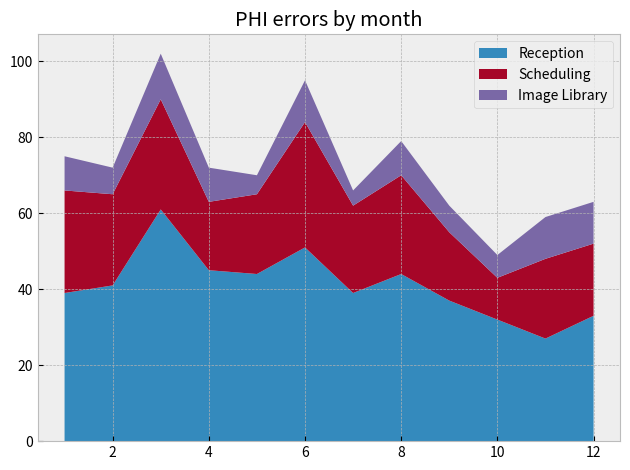

This chart was generated by the following Python code:
#this data explores PHI errors by month from different departments

from matplotlib import pyplot as plt


plt.style.use("bmh")


months = [i for i in range(1,13)]

rec_errors= [39, 41, 61, 45, 44, 51, 39, 44, 37, 32, 27, 33]
sch_errors = [27, 24, 29, 18, 21, 33, 23, 26, 18, 11, 21, 19]
il_errrors = [9, 7, 12, 9, 5, 11, 4, 9, 7, 6, 11, 11]

labels = ['Reception', 'Scheduling', 'Image Library']


plt.stackplot(months, rec_errors, sch_errors, il_errrors, labels=labels)

plt.legend()

plt.title("PHI errors by month")

plt.tight_layout()
plt.show()
